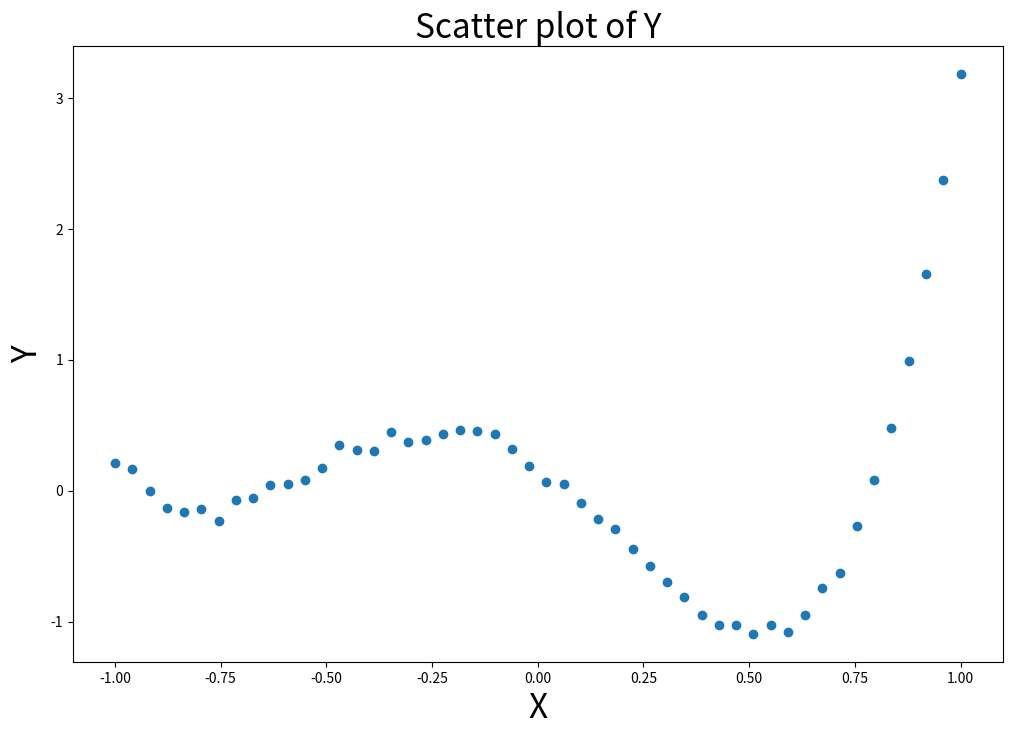
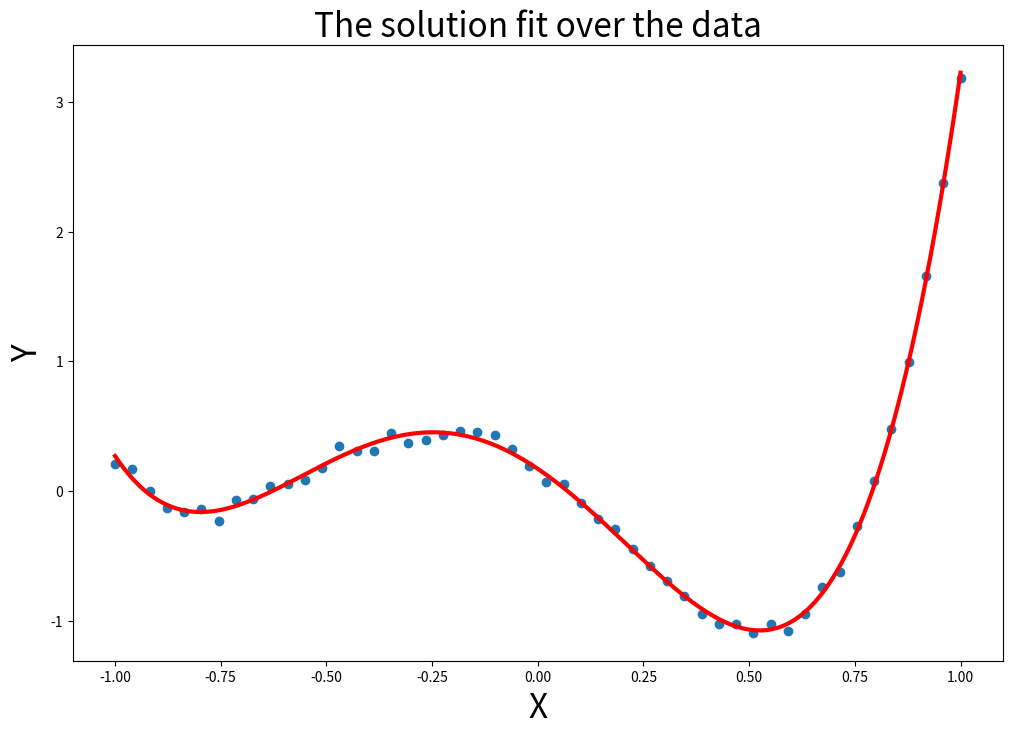
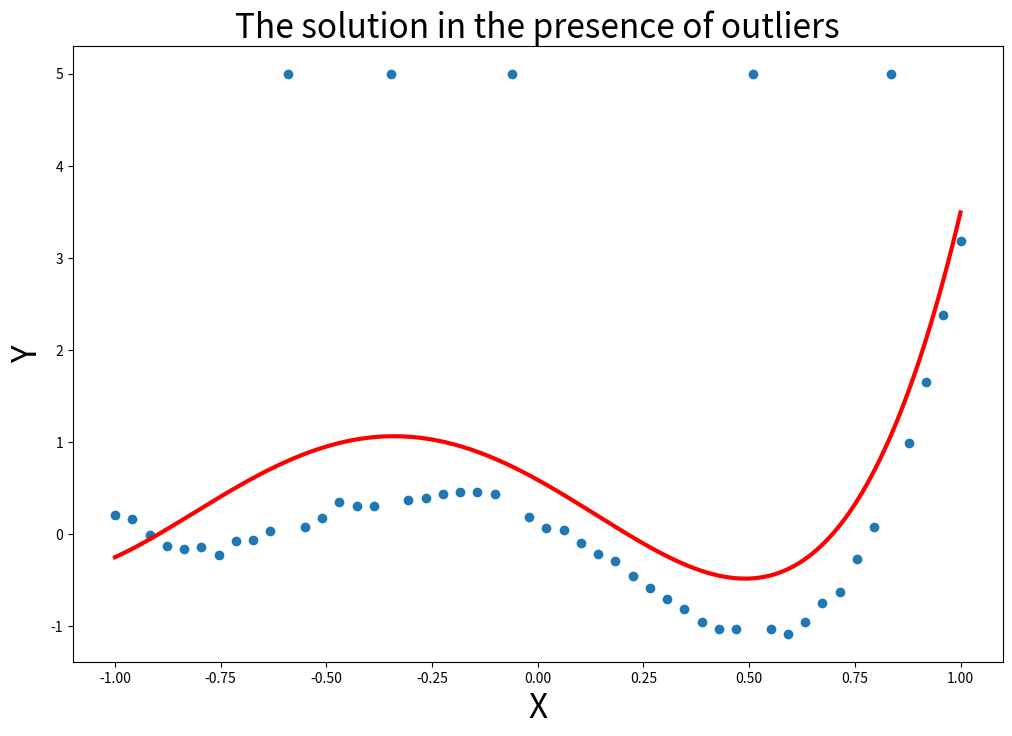
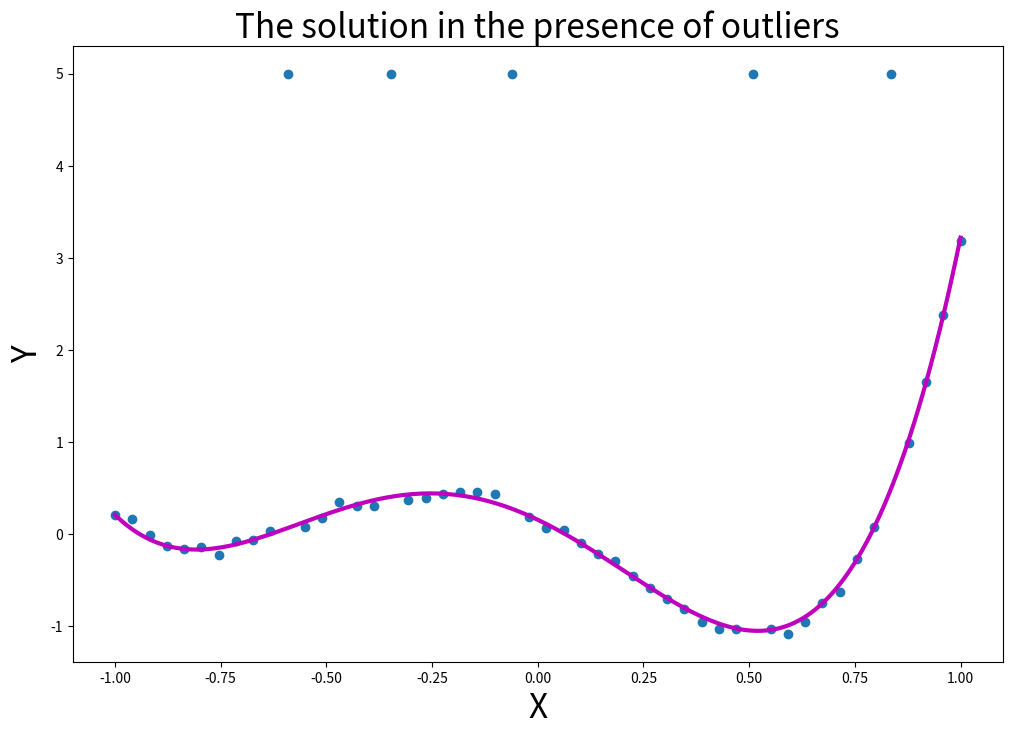

Python code for these plots, in order:
#!/usr/bin/env python3
# -*- coding: utf-8 -*-
"""
Created on Tue Feb  2 10:30:41 2021

[redacted]

Homework 1 - Exercise 3

Linear Regression
"""
import numpy as np
from scipy.special import eval_legendre
import matplotlib.pyplot as plt
from scipy.optimize import linprog

# (a) Generate 50 points of y over the interval x = np.linspace(-1,1,50)
x = np.linspace(-1,1,50) 
beta = np.array([-0.001, 0.01, 0.55, 1.5, 1.2])
ep = np.random.normal(0, 0.2**2, 50)
y = beta[0]*eval_legendre(0,x) + beta[1]*eval_legendre(1,x) + \
    beta[2]*eval_legendre(2,x) + beta[3]*eval_legendre(3,x) +\
        beta[4]*eval_legendre(4,x) + ep
        
plt.figure(figsize=(12,8))
plt.scatter(x,y)
plt.xlabel('X', fontsize=24)
plt.ylabel('Y', fontsize=24)
plt.title('Scatter plot of Y', fontsize=24)
plt.show()

# (b) Derive what X should be
X = np.column_stack((eval_legendre(0,x), eval_legendre(1,x), \
                     eval_legendre(2,x), eval_legendre(3,x), \
                     eval_legendre(4,x)))
    
# X = np.column_stack((np.ones(50), x, x**2, x**3, x**4))
#(c) Write a Python code to compute the solution. Overlay your predicted curve with the scattered plot.
theta = np.linalg.lstsq(X, y, rcond=None)[0]
t     = np.linspace(-1, 1, 200);
yhat  = theta[0]*eval_legendre(0,t) + theta[1]*eval_legendre(1,t) + \
        theta[2]*eval_legendre(2,t) + theta[3]*eval_legendre(3,t) + \
        theta[4]*eval_legendre(4,t)
        
plt.figure(figsize=(12,8))
plt.scatter(x,y)
plt.plot(t,yhat,'r', linewidth=3)
plt.xlabel('X', fontsize=24)
plt.ylabel('Y', fontsize=24)
plt.title('The solution fit over the data', fontsize=24)
plt.show()

#(d) Repeat with outliers
idx = [10,16,23,37,45]
y[idx] = 5
theta = np.linalg.lstsq(X, y, rcond=None)[0]
t     = np.linspace(-1, 1, 200);
yhat  = theta[0]*eval_legendre(0,t) + theta[1]*eval_legendre(1,t) + \
        theta[2]*eval_legendre(2,t) + theta[3]*eval_legendre(3,t) + \
        theta[4]*eval_legendre(4,t)
        
plt.figure(figsize=(12,8))
plt.scatter(x,y)
plt.plot(t,yhat,'r', linewidth=3)
plt.xlabel('X', fontsize=24)
plt.ylabel('Y', fontsize=24)
plt.title('The solution in the presence of outliers', fontsize=24)
plt.show()

# (f) Solve the program using linprog
# c = [0 0 0 0 0 1 1 ... 1]
c = np.hstack((np.zeros(5), np.ones(50)))
# b = [y -y]
b = np.hstack((y, -y))
# A = [phi I, -phi -I]
# Where phi_n = [1 L1(x_n) L2(x_n) L3(x_n) L4(x_n)]
phi = np.column_stack((eval_legendre(0,x), eval_legendre(1,x), eval_legendre(2,x), eval_legendre(3,x), eval_legendre(4,x)))
A = np.vstack((np.hstack((phi, -np.eye(50))), np.hstack((-phi, -np.eye(50)))))

res = linprog(c, A_ub=A, b_ub=b, bounds=(None, None), method='revised simplex')
theta_prime = res.x
yhat  = theta_prime[0]*eval_legendre(0,t) + theta_prime[1]*eval_legendre(1,t) + \
        theta_prime[2]*eval_legendre(2,t) + theta_prime[3]*eval_legendre(3,t) + \
        theta_prime[4]*eval_legendre(4,t)
plt.figure(figsize=(12,8))
plt.scatter(x,y)
plt.plot(t,yhat,'m', linewidth=3)
plt.xlabel('X', fontsize=24)
plt.ylabel('Y', fontsize=24)
plt.title('The solution in the presence of outliers', fontsize=24)
plt.show()